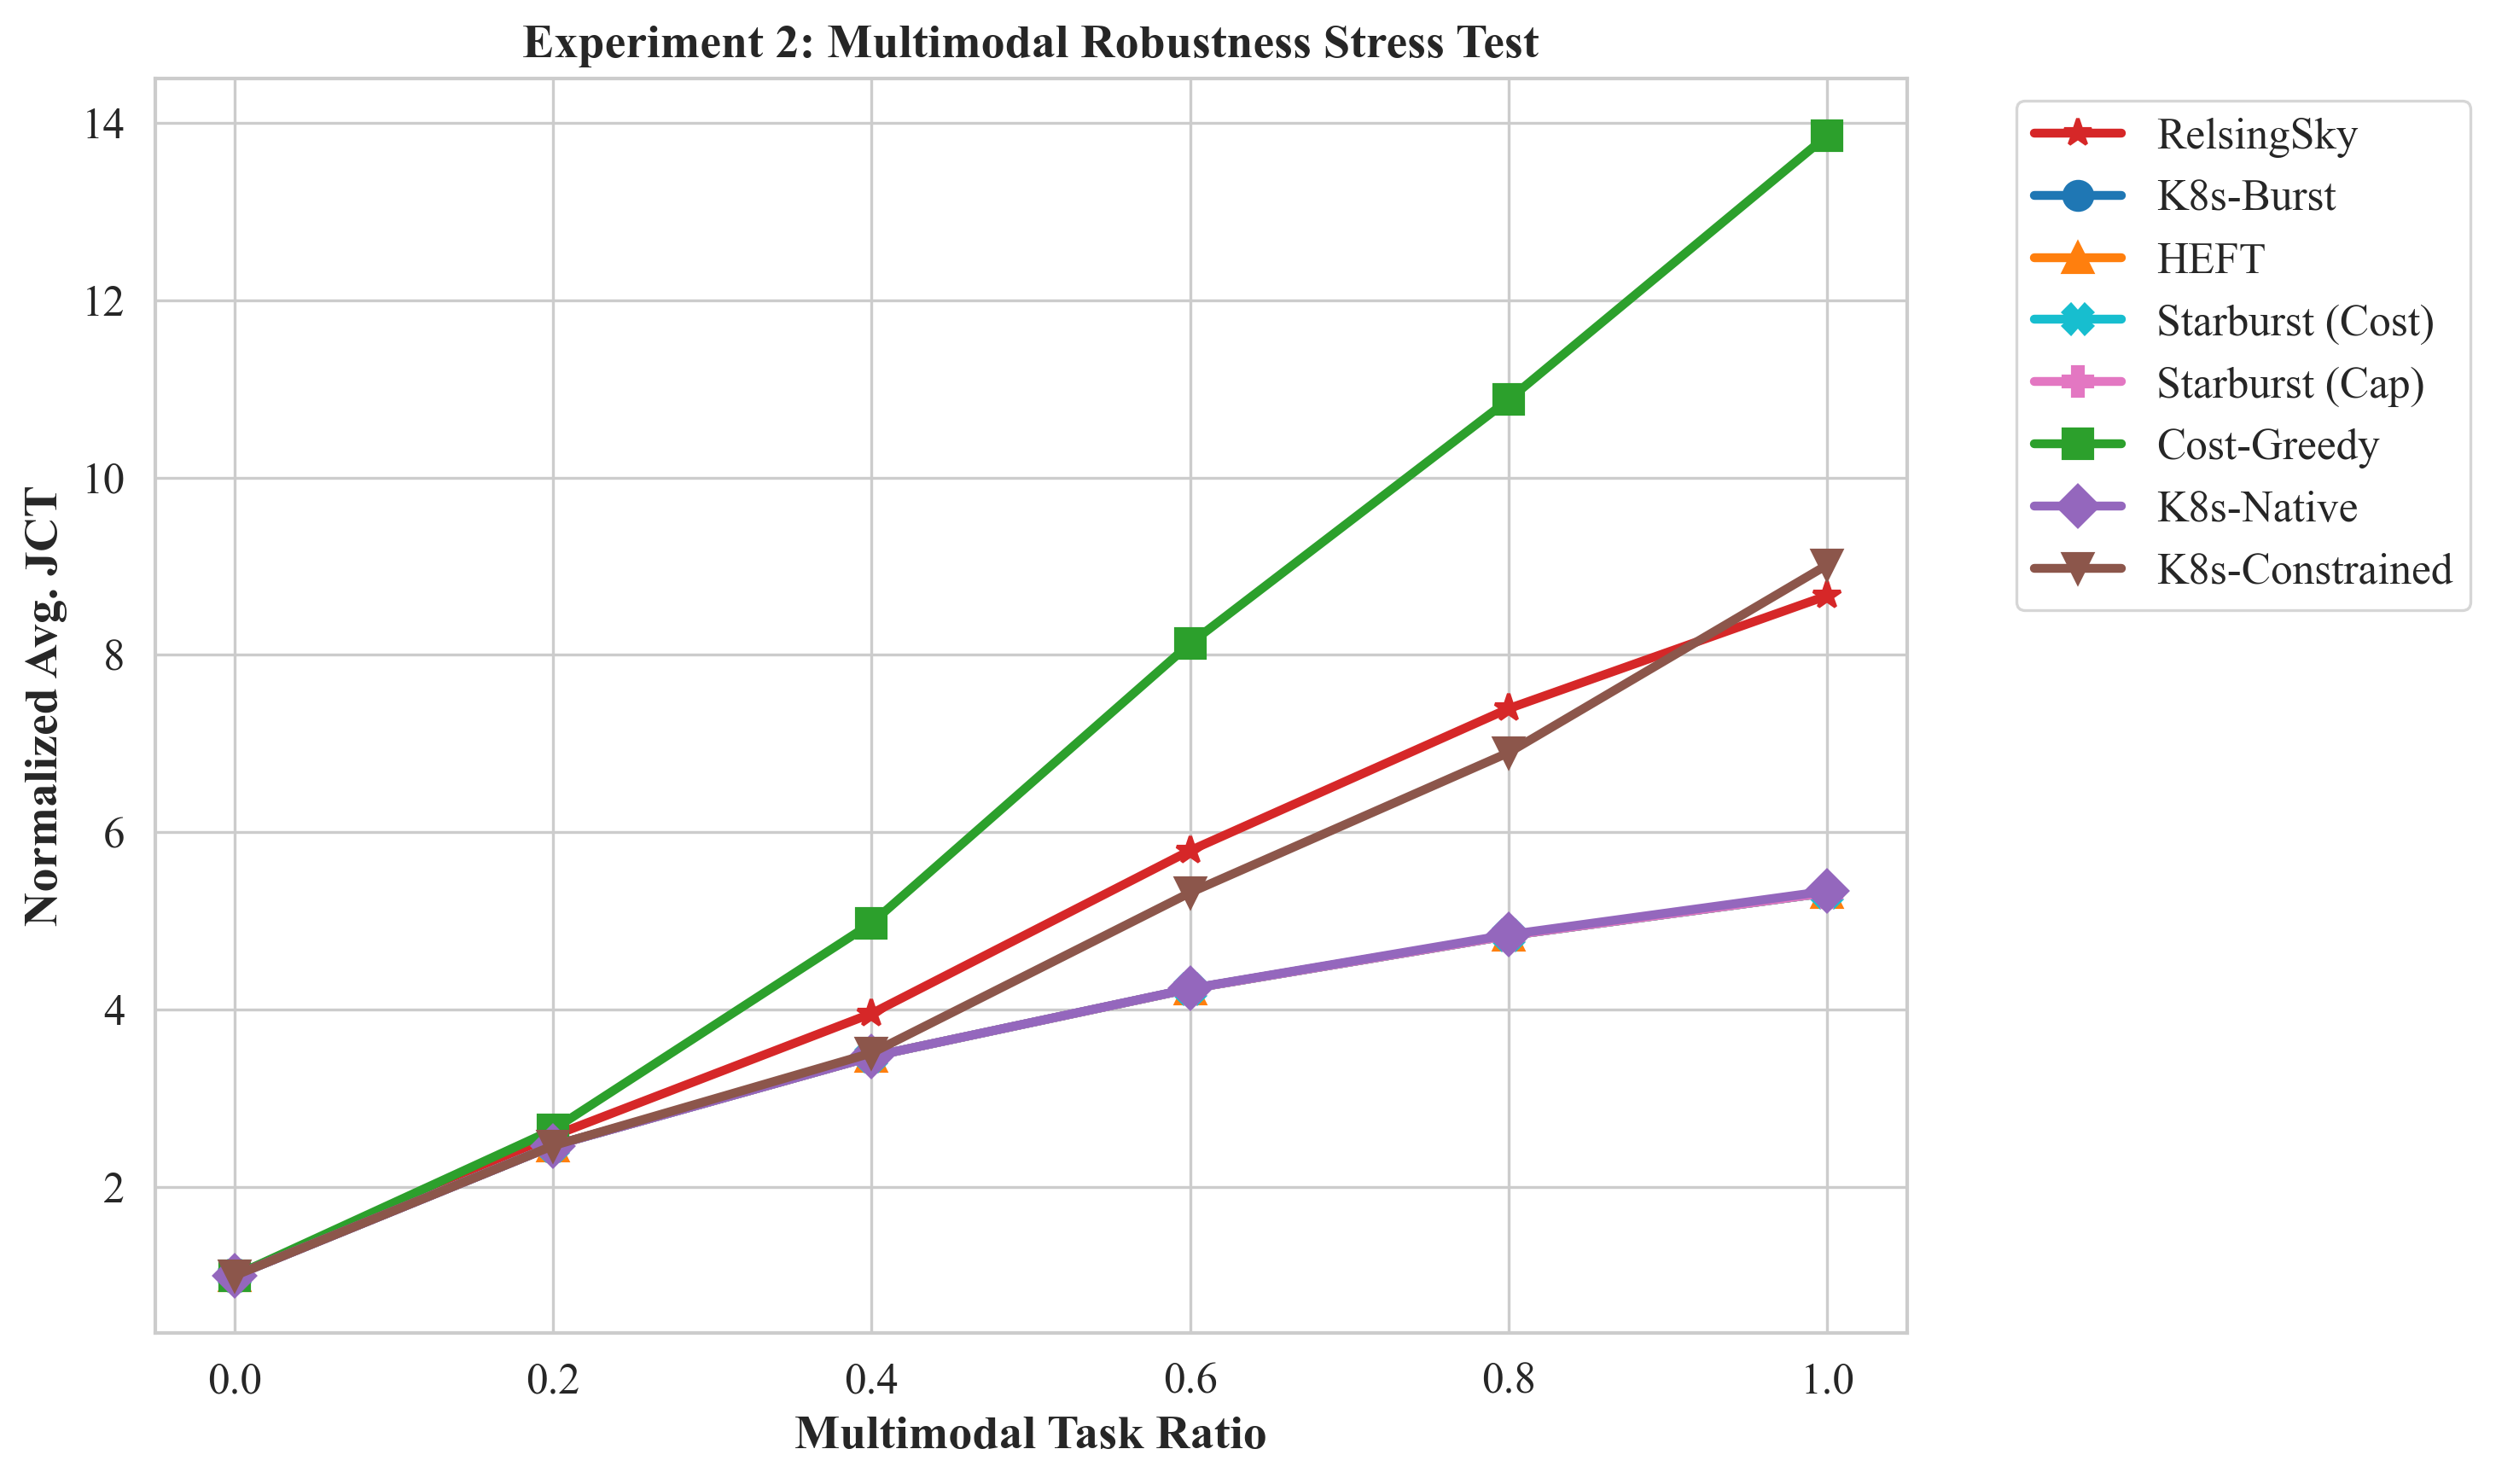

The file beside this chart, header and first rows:
ratio, method, avg_jct, avg_cost, makespan
0.0, RelsingSky, 0.001727, 0.0, 0
0.0, K8s-Burst, 0.001727, 0.0, 0
0.0, HEFT, 0.001727, 0.0, 0
0.0, Starburst (Cost), 0.001727, 0.0, 0
0.0, Starburst (Cap), 0.001727, 0.0, 0
0.0, Cost-Greedy, 0.001727, 0.0, 0
0.0, K8s-Native, 0.001727, 0.0, 0
0.0, K8s-Constrained, 0.001727, 0.0, 0
0.2, RelsingSky, 0.00445, 19.33, 0
0.2, K8s-Burst, 0.00426, 369.6, 0
0.2, HEFT, 0.00426, 369.6, 0
0.2, Starburst (Cost), 0.00426, 369.6, 0
0.2, Starburst (Cap), 0.00426, 369.6, 0
0.2, Cost-Greedy, 0.004572, 0.0, 0
0.2, K8s-Native, 0.00426, 377.3, 0
0.2, K8s-Constrained, 0.00426, 105.4, 0
0.4, RelsingSky, 0.006835, 128.9, 0
0.4, K8s-Burst, 0.005996, 2828, 0
0.4, HEFT, 0.005996, 2828, 0
0.4, Starburst (Cost), 0.005996, 2828, 0
0.4, Starburst (Cap), 0.005996, 2828, 0
0.4, Cost-Greedy, 0.008595, 0.0, 0
0.4, K8s-Native, 0.005996, 3024, 0
0.4, K8s-Constrained, 0.006065, 433.3, 0
0.6, RelsingSky, 0.01001, 200.2, 0
0.6, K8s-Burst, 0.007315, 6744, 0
0.6, HEFT, 0.007315, 6744, 0
0.6, Starburst (Cost), 0.007315, 6744, 0
0.6, Starburst (Cap), 0.007315, 6744, 0
0.6, Cost-Greedy, 0.01404, 0.0, 0
0.6, K8s-Native, 0.00732, 6849, 0
0.6, K8s-Constrained, 0.009188, 527.8, 0
0.8, RelsingSky, 0.01277, 1839, 0
0.8, K8s-Burst, 0.008352, 11432, 0
0.8, HEFT, 0.008352, 11432, 0
0.8, Starburst (Cost), 0.008352, 11432, 0
0.8, Starburst (Cap), 0.008352, 11432, 0
0.8, Cost-Greedy, 0.01879, 0.0, 0
0.8, K8s-Native, 0.00837, 11347, 0
0.8, K8s-Constrained, 0.01192, 548.9, 0
1.0, RelsingSky, 0.01497, 6680, 0
1.0, K8s-Burst, 0.009187, 15986, 0
1.0, HEFT, 0.009187, 15986, 0
1.0, Starburst (Cost), 0.009187, 15986, 0
1.0, Starburst (Cap), 0.009187, 15986, 0
1.0, Cost-Greedy, 0.02393, 0.0, 0
1.0, K8s-Native, 0.00922, 15868, 0
1.0, K8s-Constrained, 0.01557, 570.7, 0
